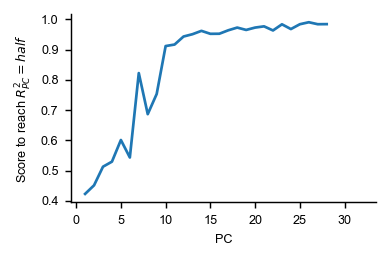

The table this chart was drawn from, first rows:
, scores_at_threshold, pc_explained_variance, measure, dataset
0, 0.4234, 0.1217, cka, ultrametric
1, 0.4518, 0.0941, cka, ultrametric
2, 0.5132, 0.08863, cka, ultrametric
3, 0.5299, 0.07497, cka, ultrametric
4, 0.6014, 0.05771, cka, ultrametric
5, 0.5436, 0.05603, cka, ultrametric
6, 0.8223, 0.04378, cka, ultrametric
7, 0.6867, 0.03866, cka, ultrametric
8, 0.7533, 0.03529, cka, ultrametric
9, 0.9116, 0.02545, cka, ultrametric
10, 0.9166, 0.02426, cka, ultrametric
11, 0.9431, 0.0224, cka, ultrametric
12, 0.9507, 0.02014, cka, ultrametric
13, 0.9618, 0.01896, cka, ultrametric
14, 0.952, 0.0185, cka, ultrametric
15, 0.9523, 0.01739, cka, ultrametric
16, 0.9636, 0.01614, cka, ultrametric
17, 0.9726, 0.01584, cka, ultrametric
18, 0.9648, 0.01469, cka, ultrametric
19, 0.9726, 0.01429, cka, ultrametric
20, 0.9767, 0.01362, cka, ultrametric
21, 0.9631, 0.01257, cka, ultrametric
22, 0.9834, 0.01225, cka, ultrametric
23, 0.9677, 0.01145, cka, ultrametric
24, 0.9836, 0.01045, cka, ultrametric
25, 0.9903, 0.009857, cka, ultrametric
26, 0.9837, 0.009238, cka, ultrametric
27, 0.984, 0.008825, cka, ultrametric
28, , 0.008212, cka, ultrametric
29, , 0.007692, cka, ultrametric
30, , 0.007, cka, ultrametric
31, 0.9844, 0.006591, cka, ultrametric
32, , 0.006302, cka, ultrametric
33, , 0.005741, cka, ultrametric
34, , 0.005549, cka, ultrametric
35, , 0.005269, cka, ultrametric
36, , 0.004807, cka, ultrametric
37, , 0.00458, cka, ultrametric
38, , 0.003982, cka, ultrametric
39, , 0.003762, cka, ultrametric
40, , 0.003484, cka, ultrametric
41, , 0.003222, cka, ultrametric
42, , 0.002925, cka, ultrametric
43, , 0.002666, cka, ultrametric
44, , 0.002345, cka, ultrametric
45, , 0.00219, cka, ultrametric
46, , 0.002064, cka, ultrametric
47, , 0.001704, cka, ultrametric
48, , 0.001633, cka, ultrametric
49, , 0.001088, cka, ultrametric
